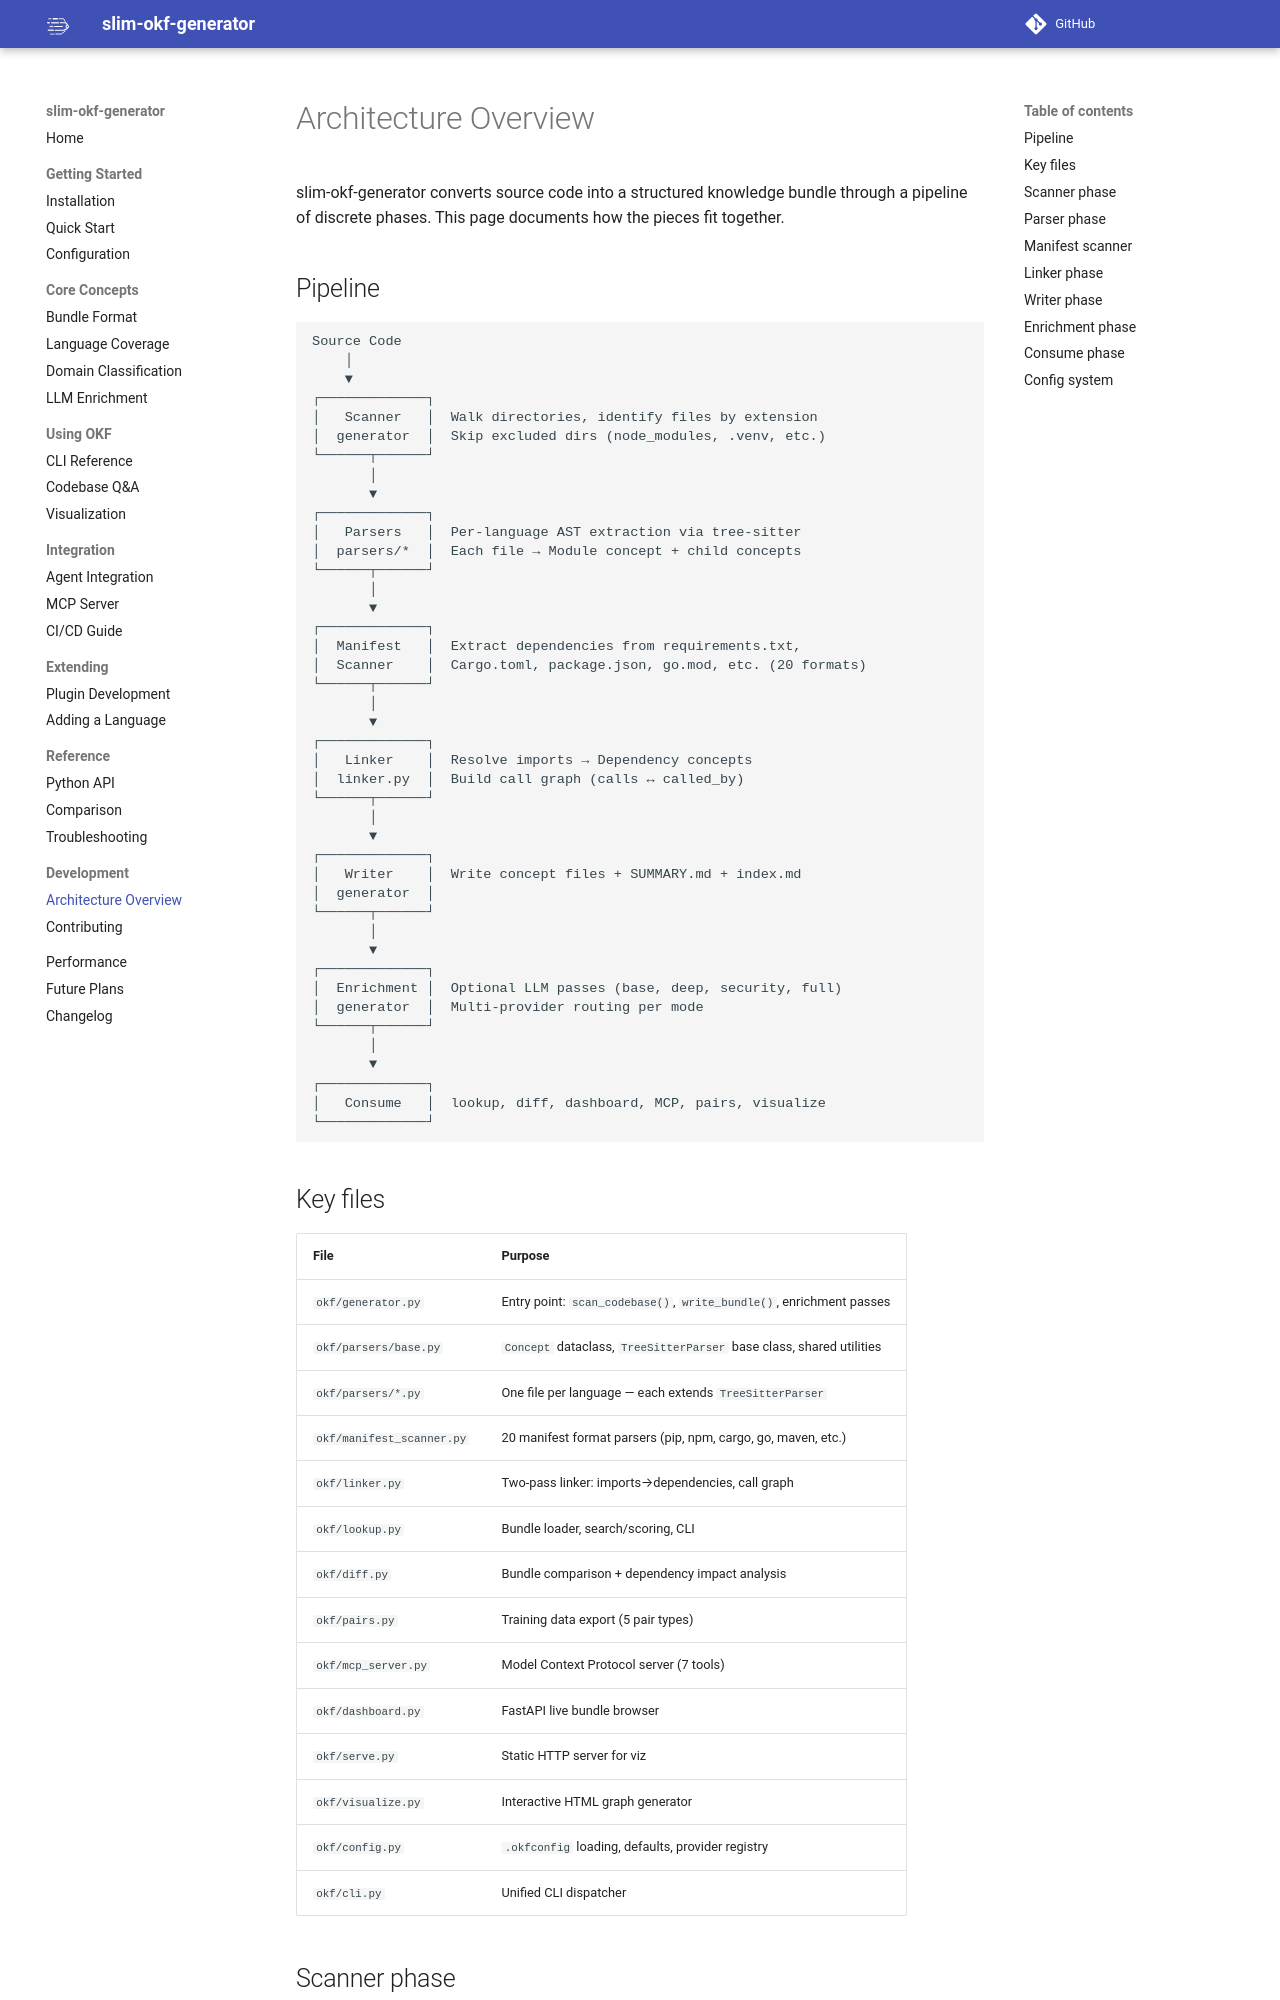

repository: wutianchen/proxy-brain · page: development/architecture/index.html · generator: mkdocs

# Architecture Overview

slim-okf-generator converts source code into a structured knowledge bundle through a pipeline of discrete phases. This page documents how the pieces fit together.

## Pipeline

```
Source Code
    │
    ▼
┌─────────────┐
│   Scanner   │  Walk directories, identify files by extension
│  generator  │  Skip excluded dirs (node_modules, .venv, etc.)
└──────┬──────┘
       │
       ▼
┌─────────────┐
│   Parsers   │  Per-language AST extraction via tree-sitter
│  parsers/*  │  Each file → Module concept + child concepts
└──────┬──────┘
       │
       ▼
┌─────────────┐
│  Manifest   │  Extract dependencies from requirements.txt,
│  Scanner    │  Cargo.toml, package.json, go.mod, etc. (20 formats)
└──────┬──────┘
       │
       ▼
┌─────────────┐
│   Linker    │  Resolve imports → Dependency concepts
│  linker.py  │  Build call graph (calls ↔ called_by)
└──────┬──────┘
       │
       ▼
┌─────────────┐
│   Writer    │  Write concept files + SUMMARY.md + index.md
│  generator  │
└──────┬──────┘
       │
       ▼
┌─────────────┐
│  Enrichment │  Optional LLM passes (base, deep, security, full)
│  generator  │  Multi-provider routing per mode
└──────┬──────┘
       │
       ▼
┌─────────────┐
│   Consume   │  lookup, diff, dashboard, MCP, pairs, visualize
└─────────────┘
```

## Key files

| File | Purpose |
|------|---------|
| `okf/generator.py` | Entry point: `scan_codebase()`, `write_bundle()`, enrichment passes |
| `okf/parsers/base.py` | `Concept` dataclass, `TreeSitterParser` base class, shared utilities |
| `okf/parsers/*.py` | One file per language — each extends `TreeSitterParser` |
| `okf/manifest_scanner.py` | 20 manifest format parsers (pip, npm, cargo, go, maven, etc.) |
| `okf/linker.py` | Two-pass linker: imports→dependencies, call graph |
| `okf/lookup.py` | Bundle loader, search/scoring, CLI |
| `okf/diff.py` | Bundle comparison + dependency impact analysis |
| `okf/pairs.py` | Training data export (5 pair types) |
| `okf/mcp_server.py` | Model Context Protocol server (7 tools) |
| `okf/dashboard.py` | FastAPI live bundle browser |
| `okf/serve.py` | Static HTTP server for viz |
| `okf/visualize.py` | Interactive HTML graph generator |
| `okf/config.py` | `.okfconfig` loading, defaults, provider registry |
| `okf/cli.py` | Unified CLI dispatcher |
